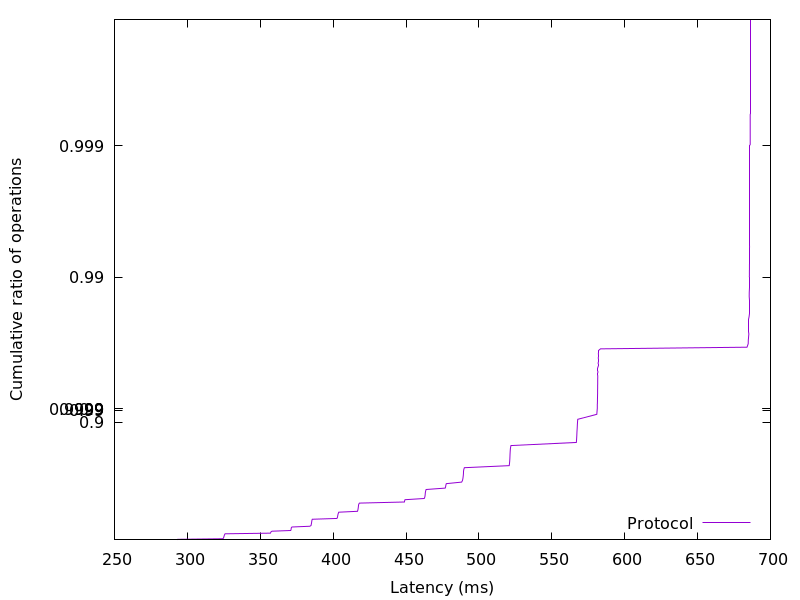

The data file committed next to this chart (first rows):
293.064448, 0.01
293.4, 0.02
324.3, 0.03
324.8, 0.04
324.9, 0.05
325.1, 0.06
325.2, 0.07
325.3, 0.08
325.4, 0.09
325.6, 0.1
325.9, 0.11
357, 0.12
357.2, 0.13
357.4, 0.14
358.1, 0.15
370.9, 0.16
371.1, 0.17
371.2, 0.18
371.2, 0.19
371.4, 0.2
371.8, 0.21
384, 0.22
384.8, 0.23
385, 0.24
385, 0.25
385.2, 0.26
385.3, 0.27
385.3, 0.28
385.4, 0.29
385.5, 0.3
385.7, 0.31
402.6, 0.32
402.9, 0.33
403.1, 0.34
403.2, 0.35
403.3, 0.36
403.4, 0.37
403.6, 0.38
403.9, 0.39
416.7, 0.4
416.9, 0.41
417.1, 0.42
417.2, 0.43
417.3, 0.44
417.4, 0.45
417.4, 0.46
417.6, 0.47
418, 0.48
448.9, 0.49
449.1, 0.5
449.3, 0.51
462.5, 0.52
462.9, 0.53
463, 0.54
463.1, 0.55
463.2, 0.56
463.3, 0.57
463.5, 0.58
463.8, 0.59
476.9, 0.6
477.2, 0.61
... 298 more rows
